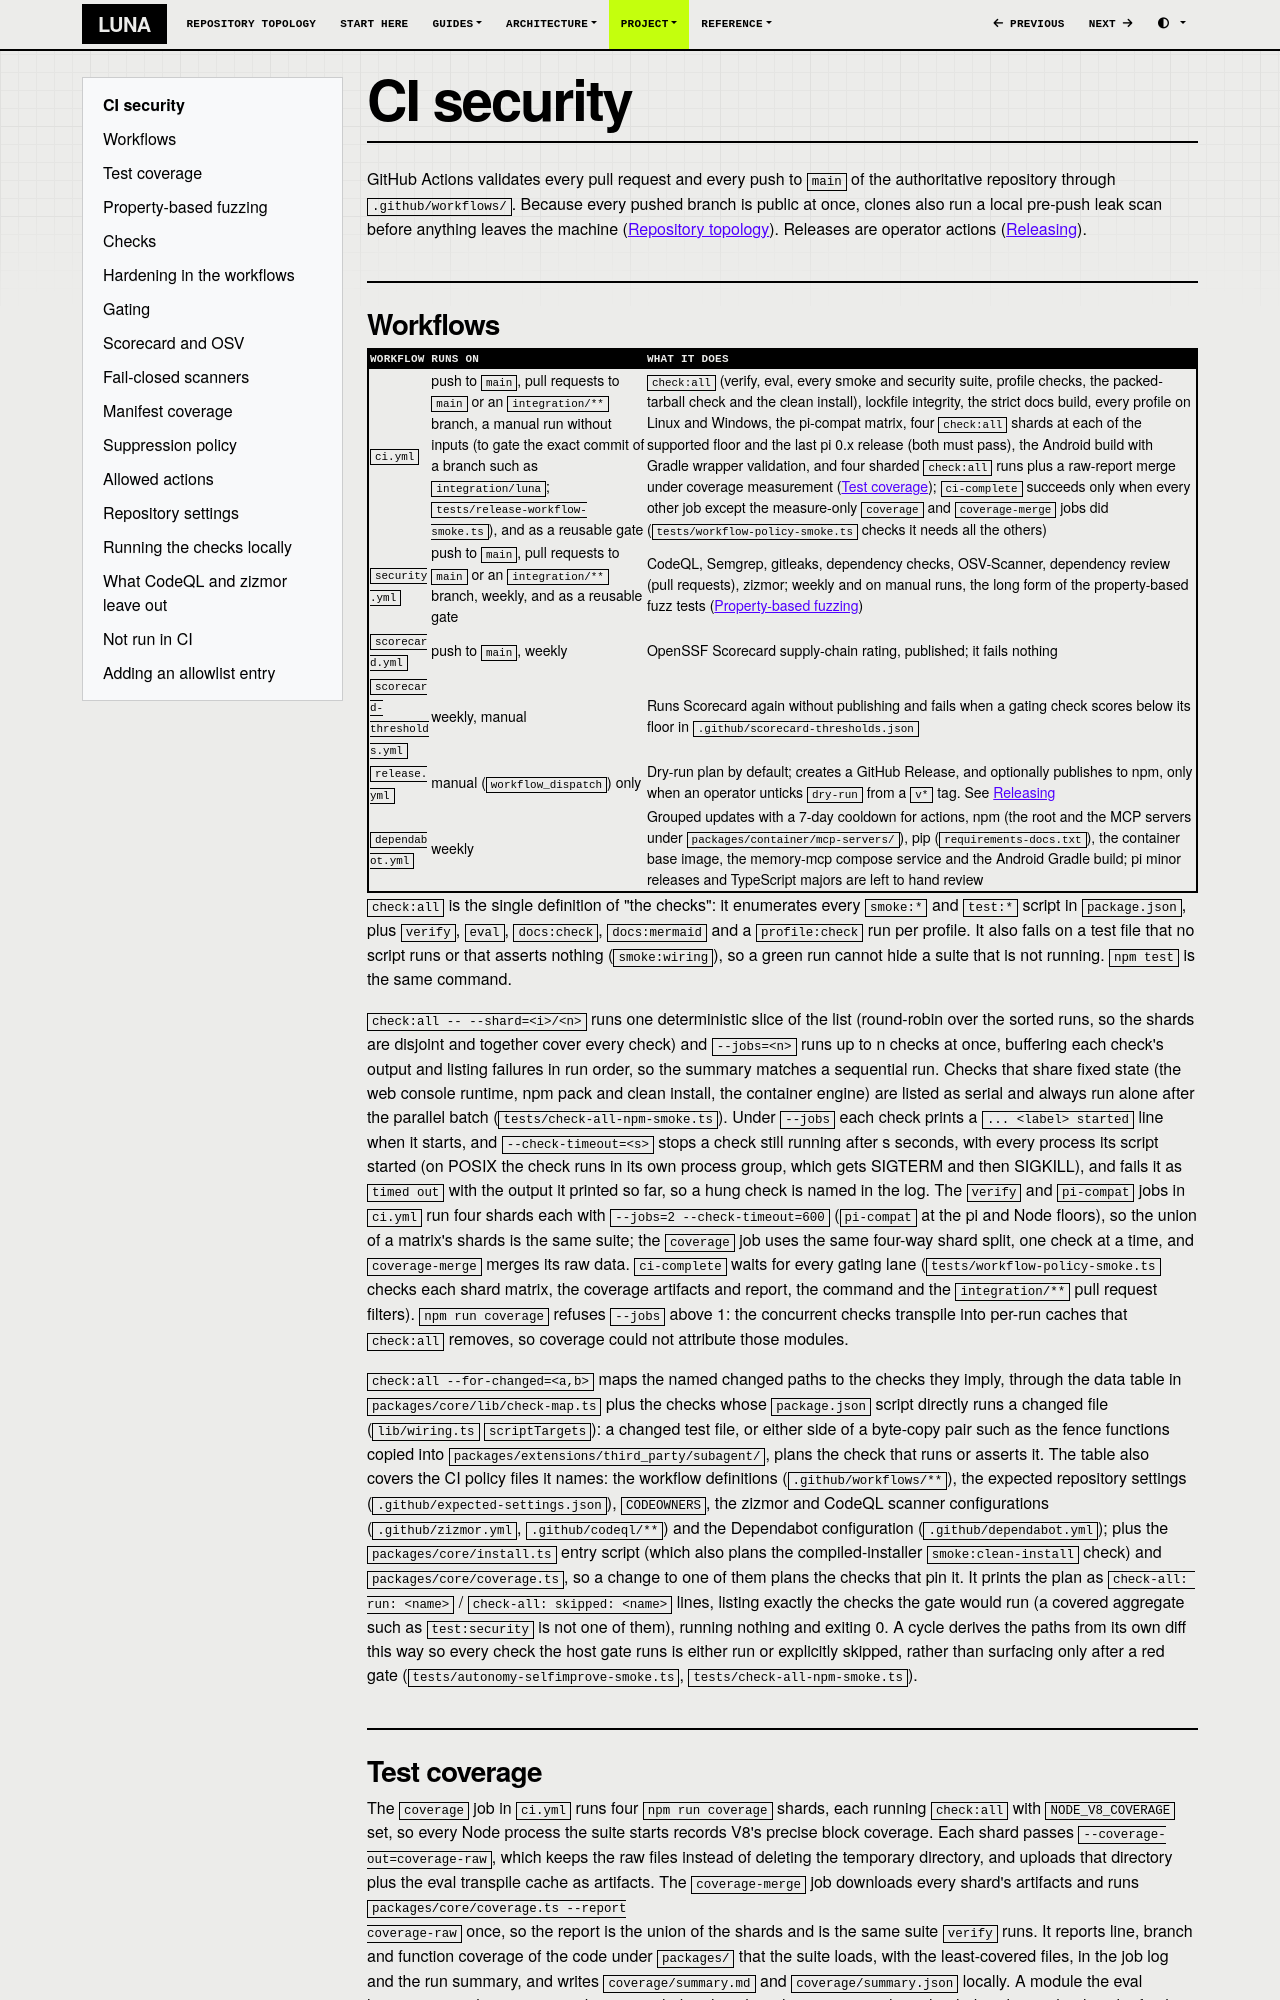

repository: SATUNIX/luna · page: ci-security/index.html · generator: mkdocs

# CI security

GitHub Actions validates every pull request and every push to `main` of the authoritative
repository through `.github/workflows/`. Because every pushed branch is public at once, clones
also run a local pre-push leak scan before anything leaves the machine
([Repository topology](repository-topology.md#every-pushed-branch-is-public)). Releases are
operator actions ([Releasing](releasing.md)).
